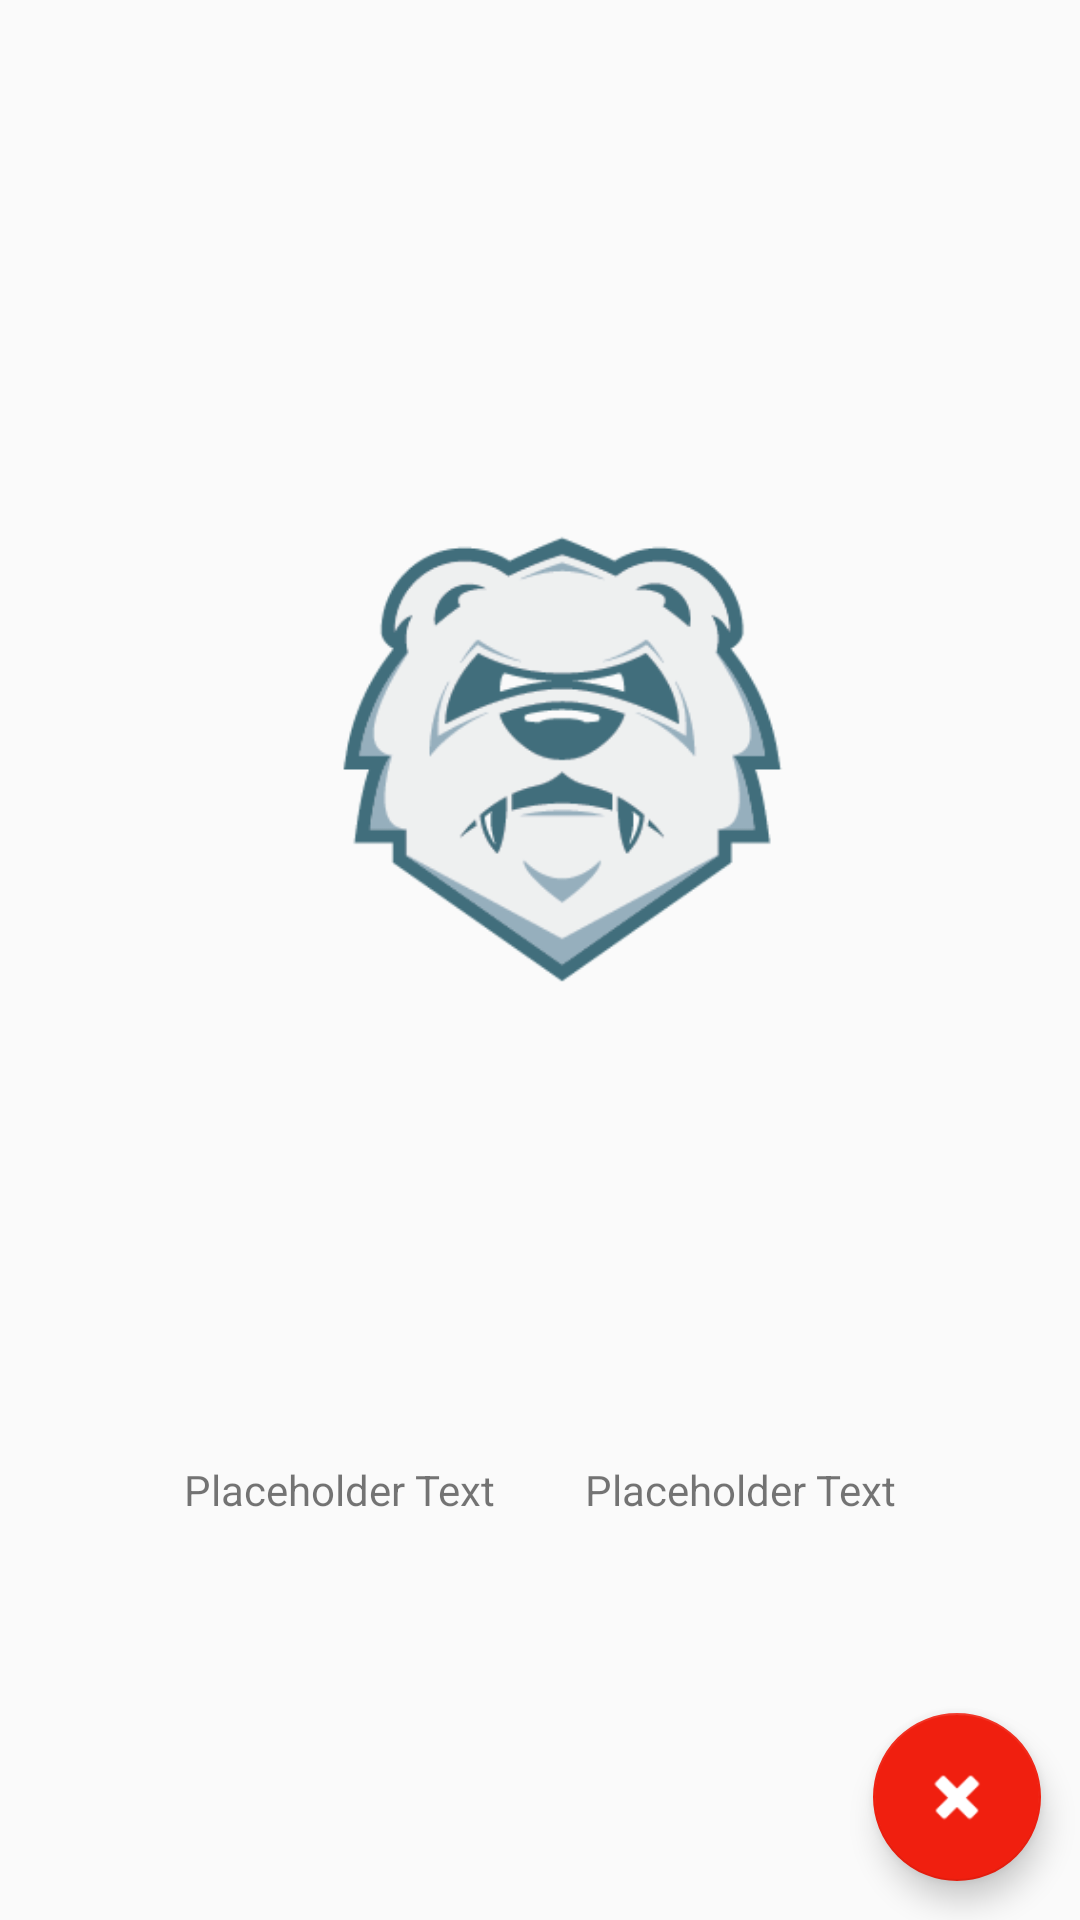

Produce the Android XML layout that renders to this screen, including the resource entries it uses.
<!-- AndroidManifest.xml: application theme AppTheme -->
<!-- res/layout/activity_list_item.xml -->
<?xml version="1.0" encoding="utf-8"?>
<android.support.constraint.ConstraintLayout xmlns:android="http://schemas.android.com/apk/res/android"
    xmlns:app="http://schemas.android.com/apk/res-auto"
    xmlns:tools="http://schemas.android.com/tools"
    android:layout_width="match_parent"
    android:layout_height="match_parent"
    tools:context="com.mmm.mmmtest.ui.activity.ListItemActivity">

    <ImageView
        android:id="@+id/itemImg"
        android:layout_width="0dp"
        android:layout_height="wrap_content"
        app:layout_constraintBottom_toBottomOf="@+id/textContainer"
        app:layout_constraintRight_toRightOf="parent"
        app:layout_constraintTop_toTopOf="parent"
        app:layout_constraintLeft_toLeftOf="parent"
        android:src="@drawable/bear_logo"
        android:maxHeight="200dp"
        android:adjustViewBounds="true"/>


    <LinearLayout
        android:id="@id/textContainer"
        android:layout_width="0dp"
        android:layout_height="wrap_content"
        app:layout_constraintTop_toBottomOf="@+id/itemImg"
        app:layout_constraintBottom_toBottomOf="parent"
        app:layout_constraintLeft_toLeftOf="parent"
        app:layout_constraintRight_toRightOf="parent"
        android:gravity="center_horizontal">

        <TextView
            android:id="@+id/tvName"
            android:layout_width="wrap_content"
            android:layout_height="wrap_content"
            android:text="Placeholder Text"
            android:layout_marginEnd="30dp"
            android:layout_marginRight="30dp" />
        <TextView
            android:id="@+id/tvPrice"
            android:layout_width="wrap_content"
            android:layout_height="wrap_content"
            android:text="Placeholder Text" />

    </LinearLayout>

    <android.support.design.widget.FloatingActionButton
        android:id="@+id/fabDelete"
        android:layout_height="wrap_content"
        android:layout_width="wrap_content"
        app:layout_constraintBottom_toBottomOf="parent"
        app:layout_constraintRight_toRightOf="parent"
        android:layout_margin="13dp"
        android:src="@android:drawable/ic_delete"
        android:tint="#FFFFFF"
        app:backgroundTint="#F01F0F" />

</android.support.constraint.ConstraintLayout>
<!-- resources referenced by this layout -->
<resources>
  <!-- drawable bear_logo: png bitmap (drawable, 17508 bytes) -->
  <style name="AppTheme" parent="Theme.AppCompat.Light.DarkActionBar">
          
          <item name="colorPrimary">@color/colorPrimary</item>
          <item name="colorPrimaryDark">@color/colorPrimaryDark</item>
          <item name="colorAccent">@color/colorAccent</item>
      </style>
  <color name="colorPrimary">#3F51B5</color>
  <color name="colorPrimaryDark">#303F9F</color>
  <color name="colorAccent">#FF4081</color>
</resources>
